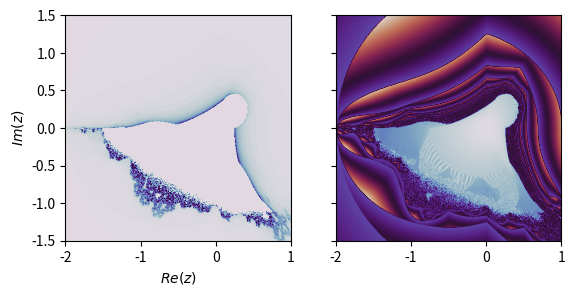

Source code (Python):
import numpy as np
from matplotlib import pyplot as plt
from typing import Callable, Tuple


def generate_escape_time(plane: np.ndarray, iterations: int, et_function: Callable[[np.ndarray, np.ndarray], np.ndarray],
                         *et_f_args, **et_f_kwargs) -> Tuple[np.ndarray, np.ndarray]:
    """Generates an escape time fractal.

    Parameters
    ----------
    plane : numpy.ndarray
        The coordinates in the complex plane that will be used to generate the mandelbrot set.
    iterations : int
        Maximum number of iterations that the mandelbrot formula will be used on a given number.
    et_function : function
        The function used to calculate the z value of each point in the complex plane.
        Must at least accept two input arguments of the complex plane and the current z values.
    *et_f_args : any, optional
        Other input arguments for et_function.
    **et_f_kwargs : any, optional
        Other input keyword arguments for et_function.

    Returns
    ----------
    iteration_counter : numpy.ndarray
        Number of iterations before |z| >= 2. Same shape as plane.
    z_values : numpy.ndarray
        The values of the complex numbers right after |z| >= 2. Same shape as plane.

    Notes
    ----------
    The mandelbrot set uses the formula :math:`z_i = z_{i-1}^2+c`
    """

    z_values = np.copy(plane)
    iteration_counter = np.zeros(z_values.shape, dtype=int)
    exceeded_limit_before = np.zeros(z_values.shape, dtype=bool)
    for i in range(iterations):
        exceeded_limit_after = np.abs(z_values) >= 2
        iteration_counter[exceeded_limit_after & ~exceeded_limit_before] = i
        z_values[~exceeded_limit_after] = et_function(z_values[~exceeded_limit_after], plane[~exceeded_limit_after],
                                                      *et_f_args, **et_f_kwargs)
        exceeded_limit_before = exceeded_limit_after
    return iteration_counter, z_values


if __name__ == '__main__':
    colormap = 'twilight'
    re_lim = (-2., 1.)
    im_lim = (-1.5, 1.5)
    resolution = 500
    iterations = 100
    et_function = lambda z, c: (np.abs(np.real(z)) + 1j*np.abs(np.imag(z)))**2 + c

    complex_plane = np.linspace(*re_lim, resolution) + 1j*np.linspace(*im_lim[::-1], resolution)[:, np.newaxis]
    fractal_image, z_values = generate_escape_time(complex_plane, iterations, et_function)
    fig, axes = plt.subplots(ncols=2, sharex='all', sharey='all')
    axes[0].imshow(fractal_image, cmap=colormap, extent=re_lim+im_lim)
    axes[1].imshow(np.abs(z_values), cmap=colormap, extent=re_lim+im_lim)
    axes[0].set_xlabel('$Re(z)$')
    axes[0].set_ylabel('$Im(z)$')
    plt.show()
